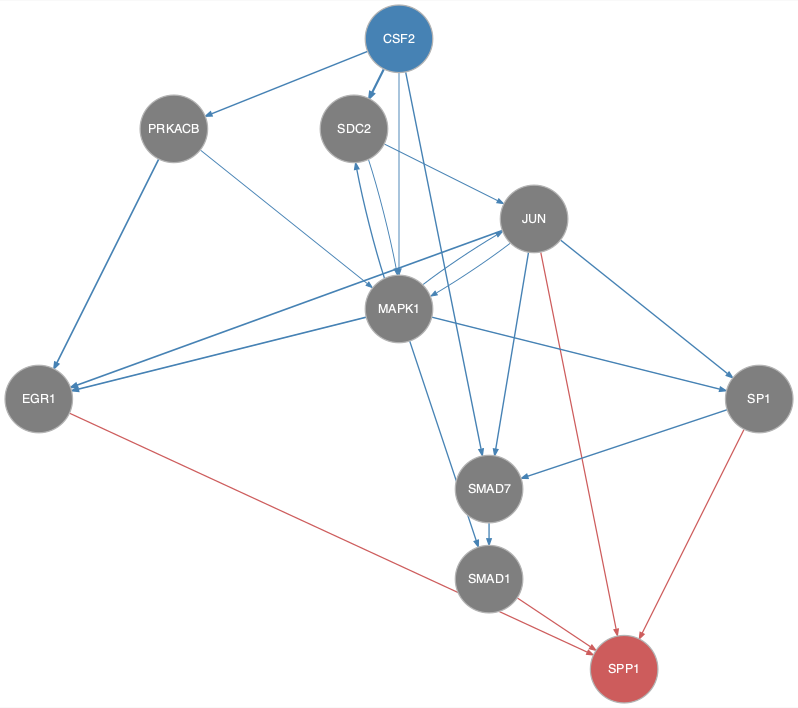

The file beside this chart, header and first rows:
from	to
CSF2	MAPK1
CSF2	PRKACB
CSF2	SDC2
CSF2	SMAD7
JUN	EGR1
JUN	MAPK1
JUN	SMAD7
JUN	SP1
MAPK1	EGR1
MAPK1	JUN
MAPK1	SDC2
MAPK1	SMAD1
MAPK1	SP1
PRKACB	EGR1
PRKACB	MAPK1
SDC2	JUN
SDC2	MAPK1
SMAD7	SMAD1
SP1	SMAD7
EGR1	SPP1
JUN	SPP1
SMAD1	SPP1
SP1	SPP1
